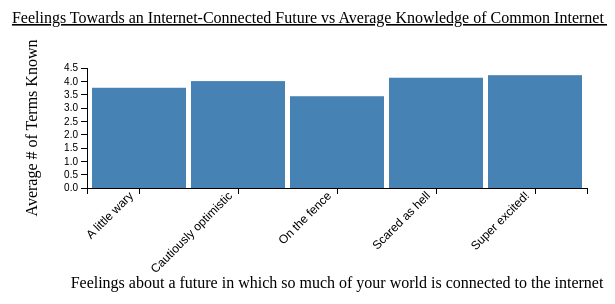
D3 v3 page, settled after 360 driven frames (6 s of simulated time); the page loaded 1 data file(s).


    
var margin = {top: 60, right: 20, bottom: 120, left: 80},
    width = 600 - margin.left - margin.right,
    height = 300 - margin.top - margin.bottom;
    
var x = d3.scale.ordinal().rangeRoundBands([0, width], .05);
var y = d3.scale.linear().range([height, 0]);

var xAxis = d3.svg.axis()
    .scale(x)
    .orient("bottom")

var yAxis = d3.svg.axis()
    .scale(y)
    .orient("left")
    .ticks(10);

var svg = d3.select("body").append("svg")
    .attr("width", width + margin.left + margin.right)
    .attr("height", height + margin.top + margin.bottom)
    .append("g")
    .attr("transform", 
          "translate(" + margin.left + "," + margin.top + ")");

d3.csv("mozilla_df_infovis.csv", function(error, data) {
  if (error) throw error;
    
  // Loop through the data and convert the numeric columns to numbers
    data.forEach(function(d) {
        
    // We can treat data as an object with brackets
    d["Question 9: # of Terms Checked"] = +d["Question 9: # of Terms Checked"];

    console.log(d);
    })
    
    var x_val = "Thinking about a future in which so much of your world is connected to the internet leaves you feeling:";
    var y_val = "Question 9: # of Terms Checked";
    
    x.domain(data.map(function(d) { return d[x_val]; }));
    y.domain([0, d3.max(data, function(d) { return d[y_val]; })]).nice();
    
  // Specify the tooltip divisions
  var tooltip = d3.select("body").append("div")
                    .attr("class", "tooltip")
                    .style("opacity", 0);
    
    svg.append("g")
      .attr("class", "x axis")
      .attr("transform", "translate(0," + height + ")")
      .call(xAxis)
    .selectAll("text")
      .style("text-anchor", "end")
        .style("font-size", "12px") 
      .attr("dx", "-.8em")
      .attr("dy", "-.55em")
      .attr("transform", "rotate(-45)" );
    
    svg.append("g")
      .attr("class", "y axis")
      .call(yAxis)
    .append("text")
      .attr("transform", "rotate(-90)")
      .attr("y", 6)
      .attr("dy", ".71em")
      .style("text-anchor", "end");
    
    svg.selectAll("bar")
      .data(data)
    .enter().append("rect")
      .style("fill", "steelblue")
      .attr("x", function(d) { return x(d[x_val]); })
      .attr("width", x.rangeBand())
      .attr("y", function(d) { return y(d[y_val]); })
      .attr("height", function(d) { return height - y(d[y_val]); })
        .on("mouseover", function(d) {
            var ttText = "Feeling About Future:" + ": " + d[x_val] + "<br>";
                ttText += "Average # of Terms Checked" + ": " + d[y_val] + "<br>";
            tooltip.html(ttText)
                .style("left", (d3.event.pageX + 15) + "px")
                .style("top", (d3.event.pageY - 28) + "px")
                .transition()
                    .duration(200)
                    .style("opacity", .9)
        })
        .on("mouseout", function(d){
          tooltip.transition()
            .duration(550)
            .style("opacity", 0)
        })
    
    svg.append("text")
        .attr("text-anchor", "middle")
        .attr("transform", "translate("+ (-50) +","+(height/2)+")rotate(-90)")
        .text("Average # of Terms Known");
    
    svg.append("text")
        .attr("text-anchor", "middle")
        .attr("transform", "translate("+ (width/2) +","+(height-(-100))+")")
        .text("Feelings about a future in which so much of your world is connected to the internet");

   svg.append("text")
        .attr("x", (width / 2))             
        .attr("y", 0 - (margin.top - 15))
        .attr("text-anchor", "middle")  
        .style("font-size", "16px") 
        .style("text-decoration", "underline")
        .text("Feelings Towards an Internet-Connected Future vs Average Knowledge of Common Internet Features");
});



### data: mozilla_df_infovis.csv
Thinking about a future in which so much…, Question 9: # of Terms Checked
A little wary, 3.758
Cautiously optimistic, 4.008
On the fence, 3.441
Scared as hell, 4.135
Super excited!, 4.231